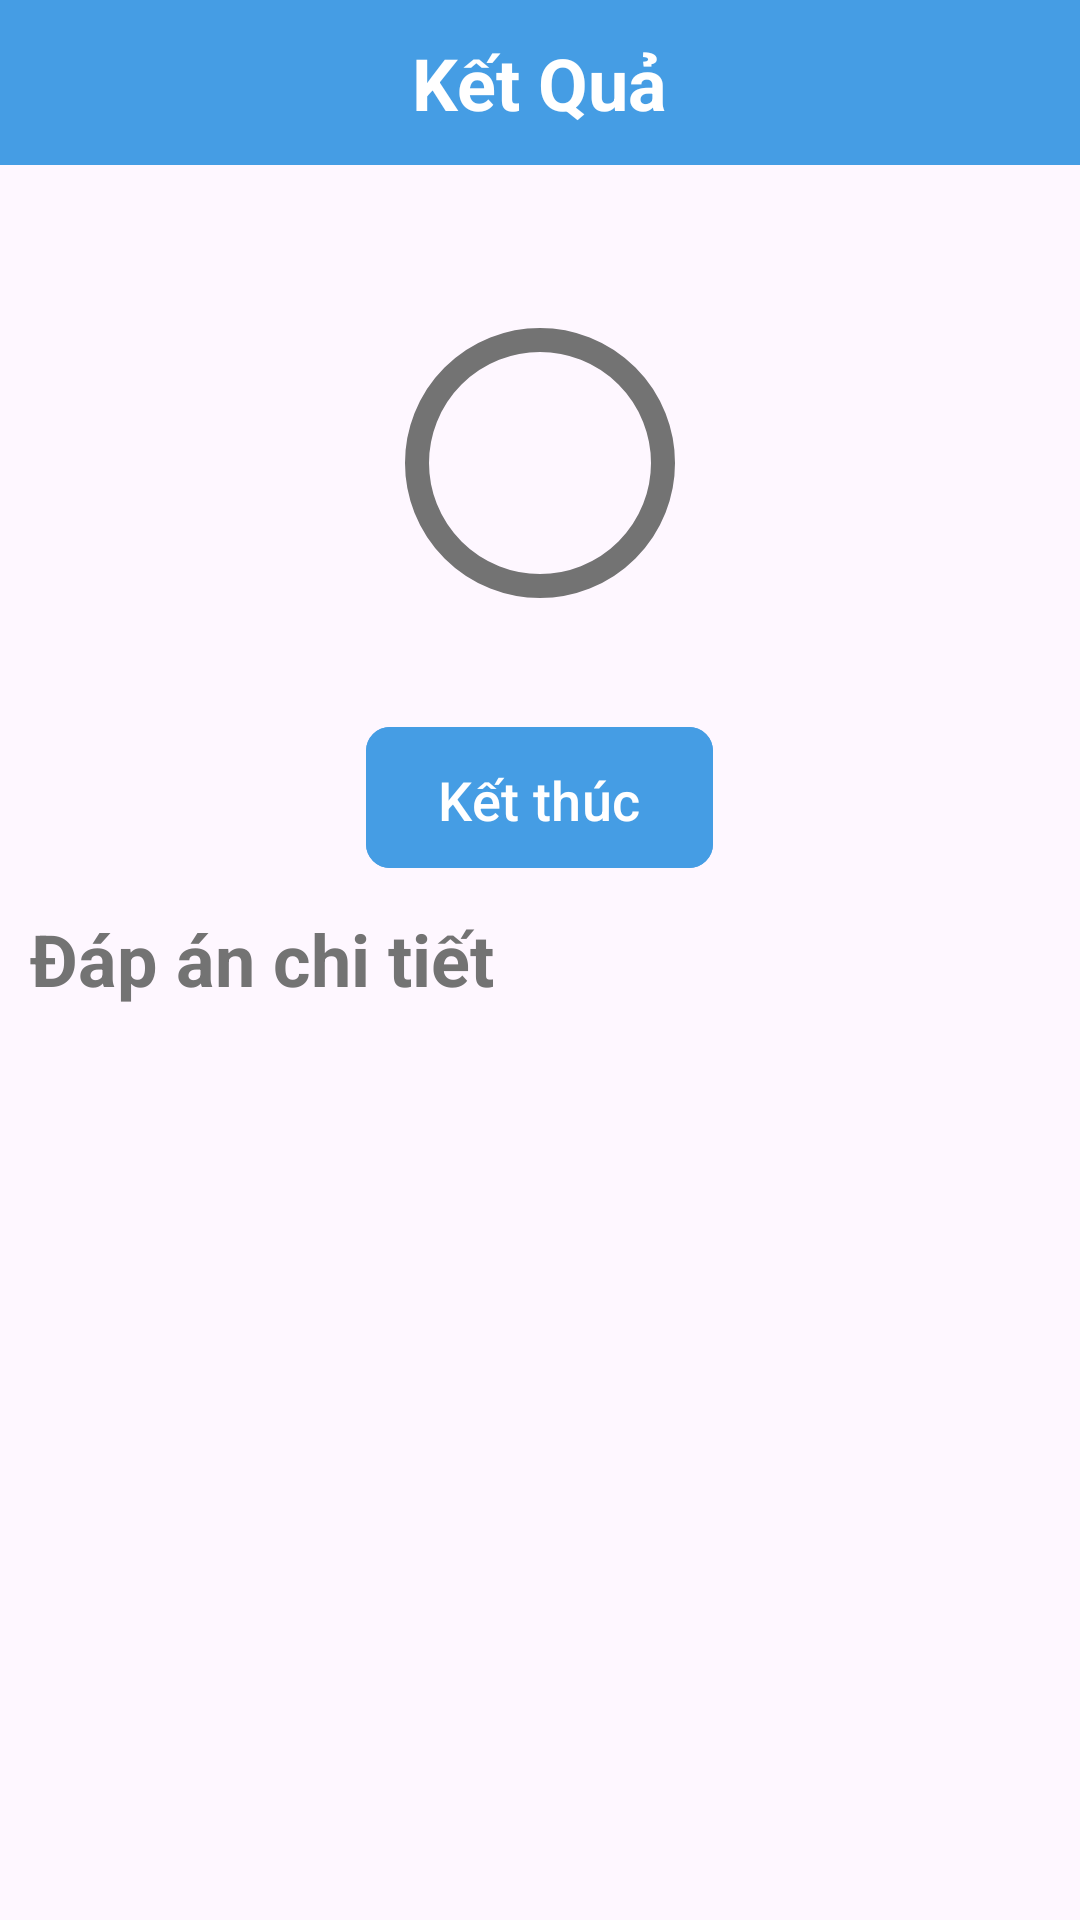

The Android layout XML behind this screen, and the referenced resources:
<!-- AndroidManifest.xml: application theme Theme.Edu -->
<!-- res/layout/activity_test_results.xml -->
<?xml version="1.0" encoding="utf-8"?>
<LinearLayout xmlns:android="http://schemas.android.com/apk/res/android"
    xmlns:app="http://schemas.android.com/apk/res-auto"
    xmlns:tools="http://schemas.android.com/tools"
    android:layout_width="match_parent"
    android:layout_height="match_parent"
    android:orientation="vertical">

    <RelativeLayout
        android:id="@+id/actionbarGameF"
        android:layout_width="match_parent"
        android:layout_height="55dp"
        android:background="@color/blue">

        <ImageView
            android:id="@+id/resultTestBack"
            android:layout_width="22dp"
            android:layout_height="22dp"
            android:layout_centerVertical="true"
            android:layout_marginStart="10dp"
            android:layout_marginEnd="3dp"
            android:src="@drawable/ic_back2" />

        <TextView
            android:layout_width="wrap_content"
            android:layout_height="wrap_content"
            android:layout_centerHorizontal="true"
            android:layout_centerVertical="true"
            android:layout_marginStart="10dp"
            android:layout_marginTop="5dp"
            android:layout_marginBottom="5dp"
            android:text="Kết Quả"
            android:textColor="@color/white"
            android:textSize="24dp"
            android:textStyle="bold" />
    </RelativeLayout>

    <LinearLayout
        android:layout_width="match_parent"
        android:layout_height="wrap_content"
        android:layout_marginHorizontal="10dp"
        android:gravity="center"
        android:orientation="vertical"
        android:padding="10dp">

        <TextView
            android:id="@+id/score_title"
            android:layout_width="match_parent"
            android:layout_height="wrap_content"
            android:gravity="center"
            android:textSize="24sp"
            android:textStyle="bold"
            tools:text="Chúc mừng bạn\n đã hoàn thành bài kiểm tra" />

        <RelativeLayout
            android:layout_width="wrap_content"
            android:layout_height="wrap_content"
            android:layout_marginTop="8dp">

            <com.google.android.material.progressindicator.CircularProgressIndicator
                android:id="@+id/score_progress_indicator"
                android:layout_width="wrap_content"
                android:layout_height="wrap_content"
                android:layout_centerVertical="true"
                app:indicatorSize="90dp"
                app:trackColor="@color/gray"
                app:indicatorColor="@color/blue"
                app:trackCornerRadius="20dp"
                app:trackThickness="8dp"
                tools:progress="60" />

            <TextView
                android:id="@+id/score_progress_text"
                android:layout_width="wrap_content"
                android:layout_height="wrap_content"
                android:layout_centerInParent="true"
                android:textSize="18sp"
                android:textStyle="bold"
                tools:text="50%" />
        </RelativeLayout>

        <TextView
            android:id="@+id/score_subtitle"
            android:layout_width="match_parent"
            android:layout_height="wrap_content"
            android:gravity="center"
            tools:text="6 out of 10 questions are correct" />

        <com.google.android.material.button.MaterialButton
            android:id="@+id/finish_btn"
            android:layout_width="wrap_content"
            android:layout_height="55dp"
            android:layout_marginTop="16dp"
            android:backgroundTint="@color/blue"
            android:gravity="center"
            android:paddingHorizontal="24dp"
            android:paddingVertical="12dp"
            android:text="Kết thúc"
            android:textSize="18sp"
            app:cornerRadius="8dp" />
    </LinearLayout>

    <RelativeLayout
        android:layout_width="match_parent"
        android:layout_height="wrap_content"
        android:layout_marginHorizontal="10dp">

        <TextView
            android:id="@+id/resultDetail"
            android:layout_width="match_parent"
            android:layout_height="wrap_content"
            android:layout_marginBottom="10dp"
            android:text="Đáp án chi tiết"
            android:textColor="@color/gray"
            android:textSize="24sp"
            android:textStyle="bold"
            app:layout_constraintTop_toTopOf="parent" />

        <androidx.recyclerview.widget.RecyclerView
            android:id="@+id/resultRV"
            android:layout_width="match_parent"
            android:layout_height="wrap_content"
            android:layout_below="@+id/resultDetail"
            android:layout_marginTop="5dp" />
    </RelativeLayout>
</LinearLayout>
<!-- resources referenced by this layout -->
<resources>
  <color name="blue">#459DE4</color>
  <color name="gray">#737373</color>
  <color name="white">#FFFFFFFF</color>
  <style name="Theme.Edu" parent="Base.Theme.Edu">
          <item name="background">@color/white</item>
      </style>
  <style name="Base.Theme.Edu" parent="Theme.Material3.DayNight.NoActionBar">
          
          <item name="android:windowIsTranslucent">true</item>
          <item name="colorPrimaryDark">@color/blue</item>
          <item name="android:windowLightStatusBar">true</item>
          
      </style>
</resources>
